Photos from the image-classification dataset "car orientation data" in the GitHub repository MiguelCan13/TAMU-HACK-2026. Its 2 classes are: left, right.

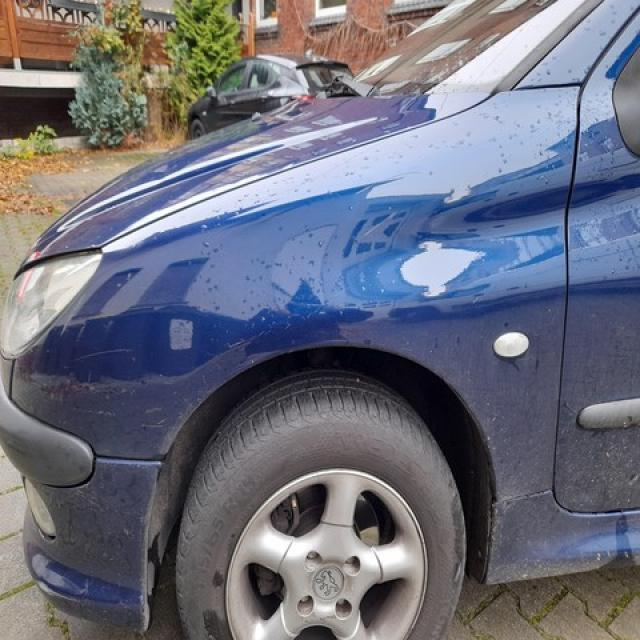
Label: left

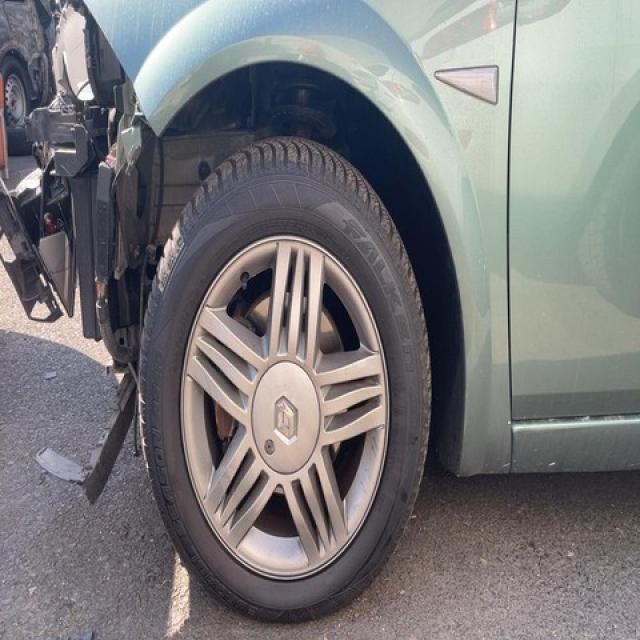
Label: left

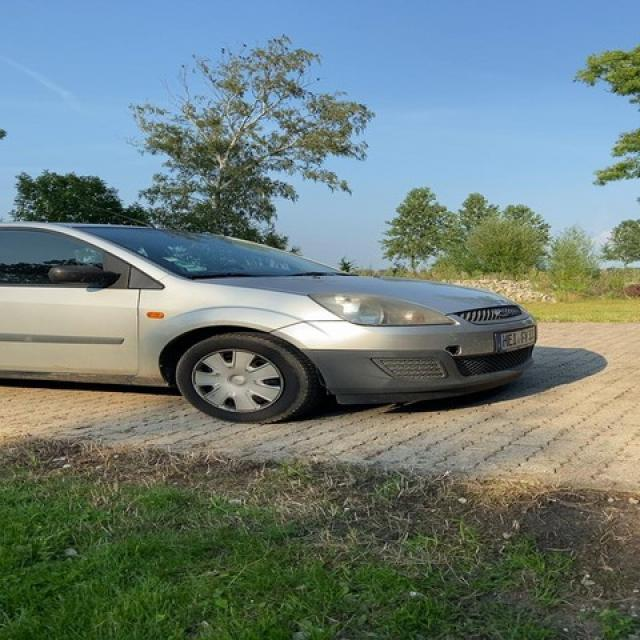
Label: right

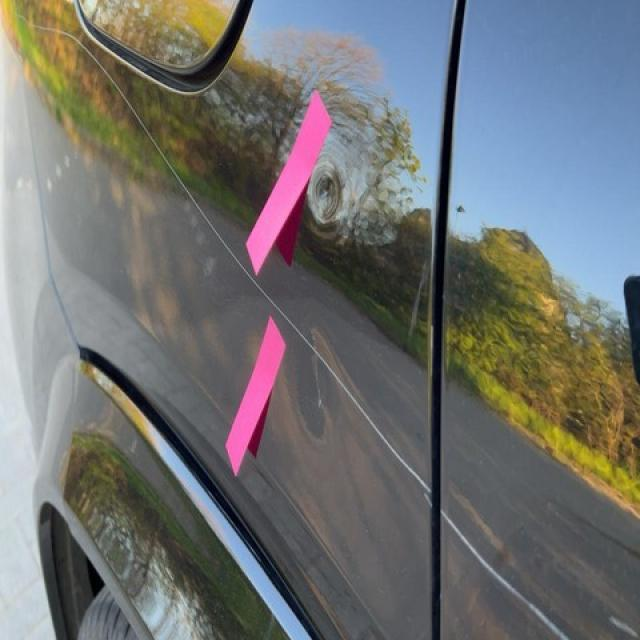
Label: right

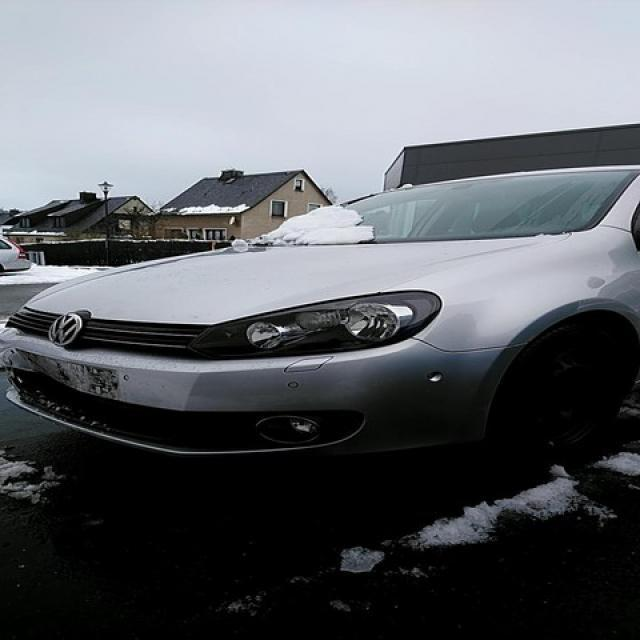
Label: left

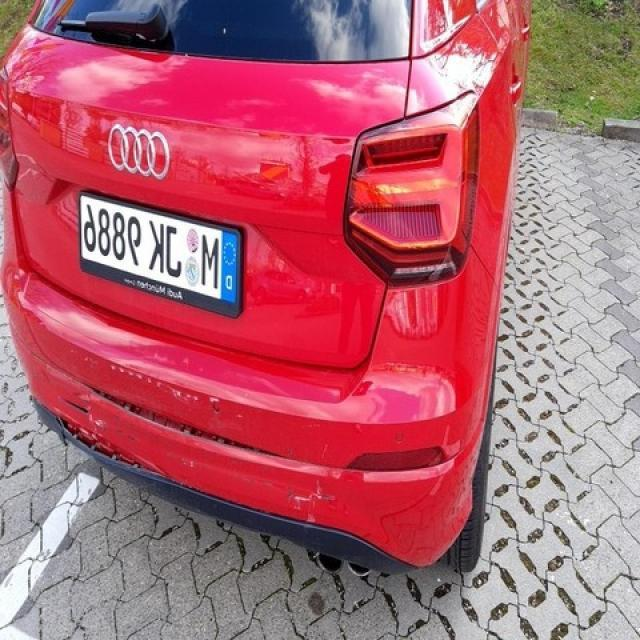
Label: right
